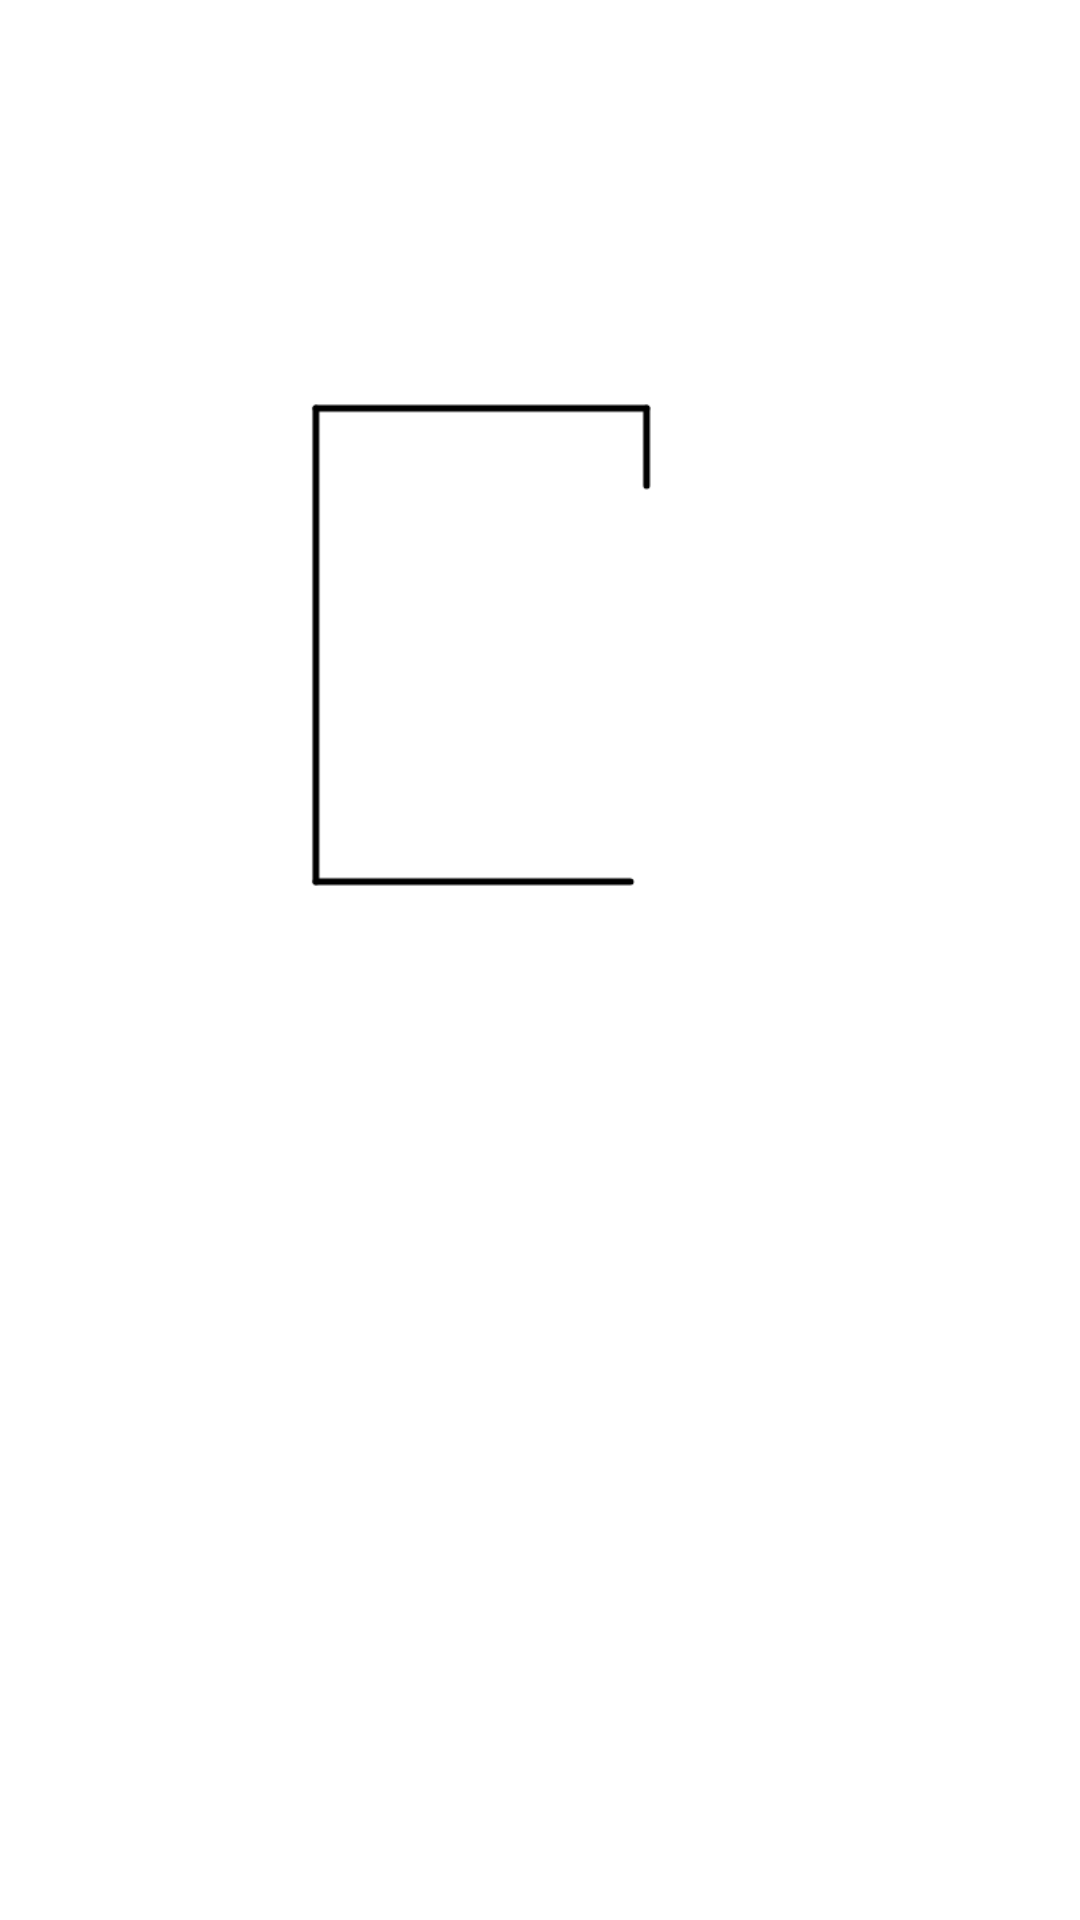

Write the Android layout XML for this screen, with the resource values it uses.
<!-- AndroidManifest.xml: application theme Theme.HangManGame -->
<!-- res/layout/fragment_game.xml -->
<?xml version="1.0" encoding="utf-8"?>
<androidx.constraintlayout.widget.ConstraintLayout xmlns:android="http://schemas.android.com/apk/res/android"
    xmlns:tools="http://schemas.android.com/tools"
    xmlns:app="http://schemas.android.com/apk/res-auto"
    tools:context=".ui.fragments.GameFragment"
    android:id="@+id/gameLayout"
    android:layout_width="match_parent"
    android:layout_height="match_parent"
    android:background="@color/white">

    <ImageView
        android:id="@+id/hangManStart"
        android:layout_width="wrap_content"
        android:layout_height="wrap_content"
        android:src="@drawable/hangman1"
        app:layout_constraintTop_toTopOf="parent"
        app:layout_constraintLeft_toLeftOf="parent"
        app:layout_constraintRight_toRightOf="parent" />

</androidx.constraintlayout.widget.ConstraintLayout>
<!-- resources referenced by this layout -->
<resources>
  <color name="white">#FFFFFFFF</color>
  <!-- drawable hangman1: png bitmap (drawable, 4123 bytes) -->
  <style name="Theme.HangManGame" parent="Theme.AppCompat.Light.NoActionBar">
          
          <item name="colorPrimary">#7effe0</item>
          <item name="colorPrimaryVariant">@color/purple_700</item>
          <item name="colorOnPrimary">@color/white</item>
          
          <item name="colorSecondary">@color/teal_200</item>
          <item name="colorSecondaryVariant">@color/teal_700</item>
          <item name="colorOnSecondary">@color/black</item>
          
          <item name="android:statusBarColor" tools:targetApi="l">?attr/colorPrimaryVariant</item>
          
      </style>
  <color name="purple_700">#FF3700B3</color>
  <color name="teal_200">#FF03DAC5</color>
  <color name="teal_700">#FF018786</color>
  <color name="black">#FF000000</color>
</resources>
